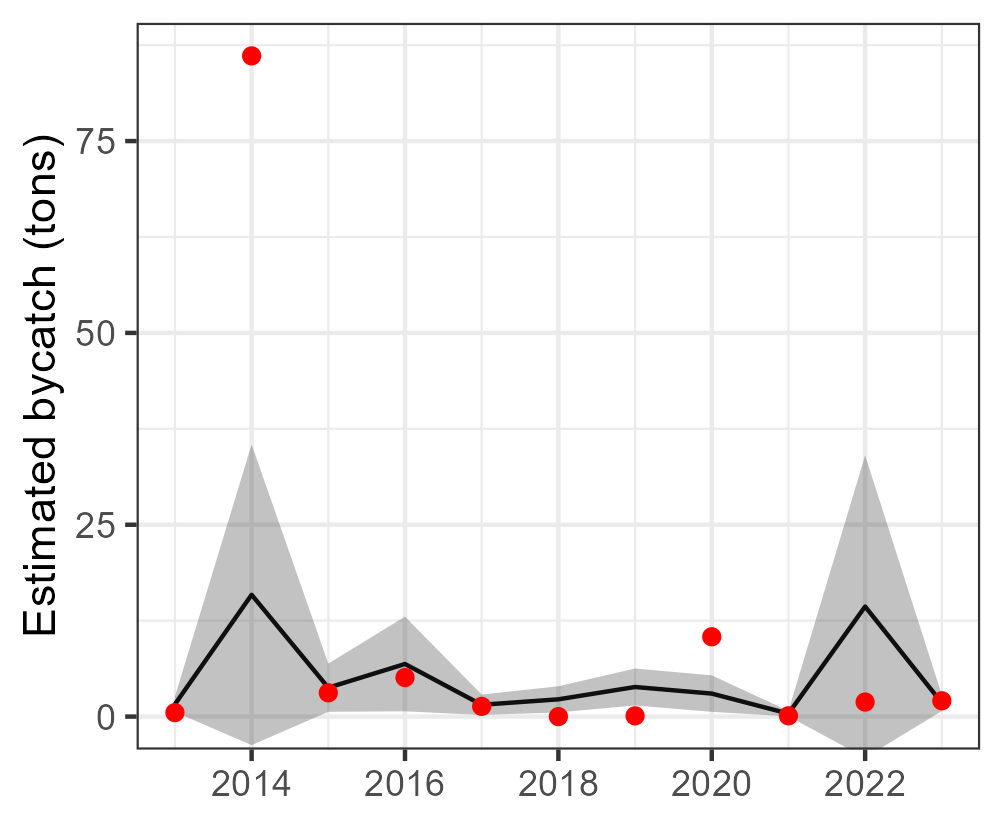

The table this chart was drawn from, first rows:
Year, est, se, est_corr, se_corr, lwr, upr, type, species
2013, 1.605, 0.5133, 1.605, NA, 0.5985, 2.611, single, Thunnus albacares
2014, 15.87, 9.996, 15.87, NA, -3.719, 35.46, single, Thunnus albacares
2015, 3.765, 1.602, 3.765, NA, 0.6251, 6.905, single, Thunnus albacares
2016, 6.853, 3.147, 6.853, NA, 0.6837, 13.02, single, Thunnus albacares
2017, 1.538, 0.6772, 1.538, NA, 0.2109, 2.866, single, Thunnus albacares
2018, 2.248, 0.8703, 2.248, NA, 0.5419, 3.954, single, Thunnus albacares
2019, 3.854, 1.229, 3.854, NA, 1.446, 6.263, single, Thunnus albacares
2020, 2.996, 1.213, 2.996, NA, 0.6186, 5.373, single, Thunnus albacares
2021, 0.3877, 0.1822, 0.3877, NA, 0.0306, 0.7448, single, Thunnus albacares
2022, 14.34, 10.05, 14.34, NA, -5.362, 34.04, single, Thunnus albacares
2023, 1.778, 0.5359, 1.778, NA, 0.7278, 2.828, single, Thunnus albacares
